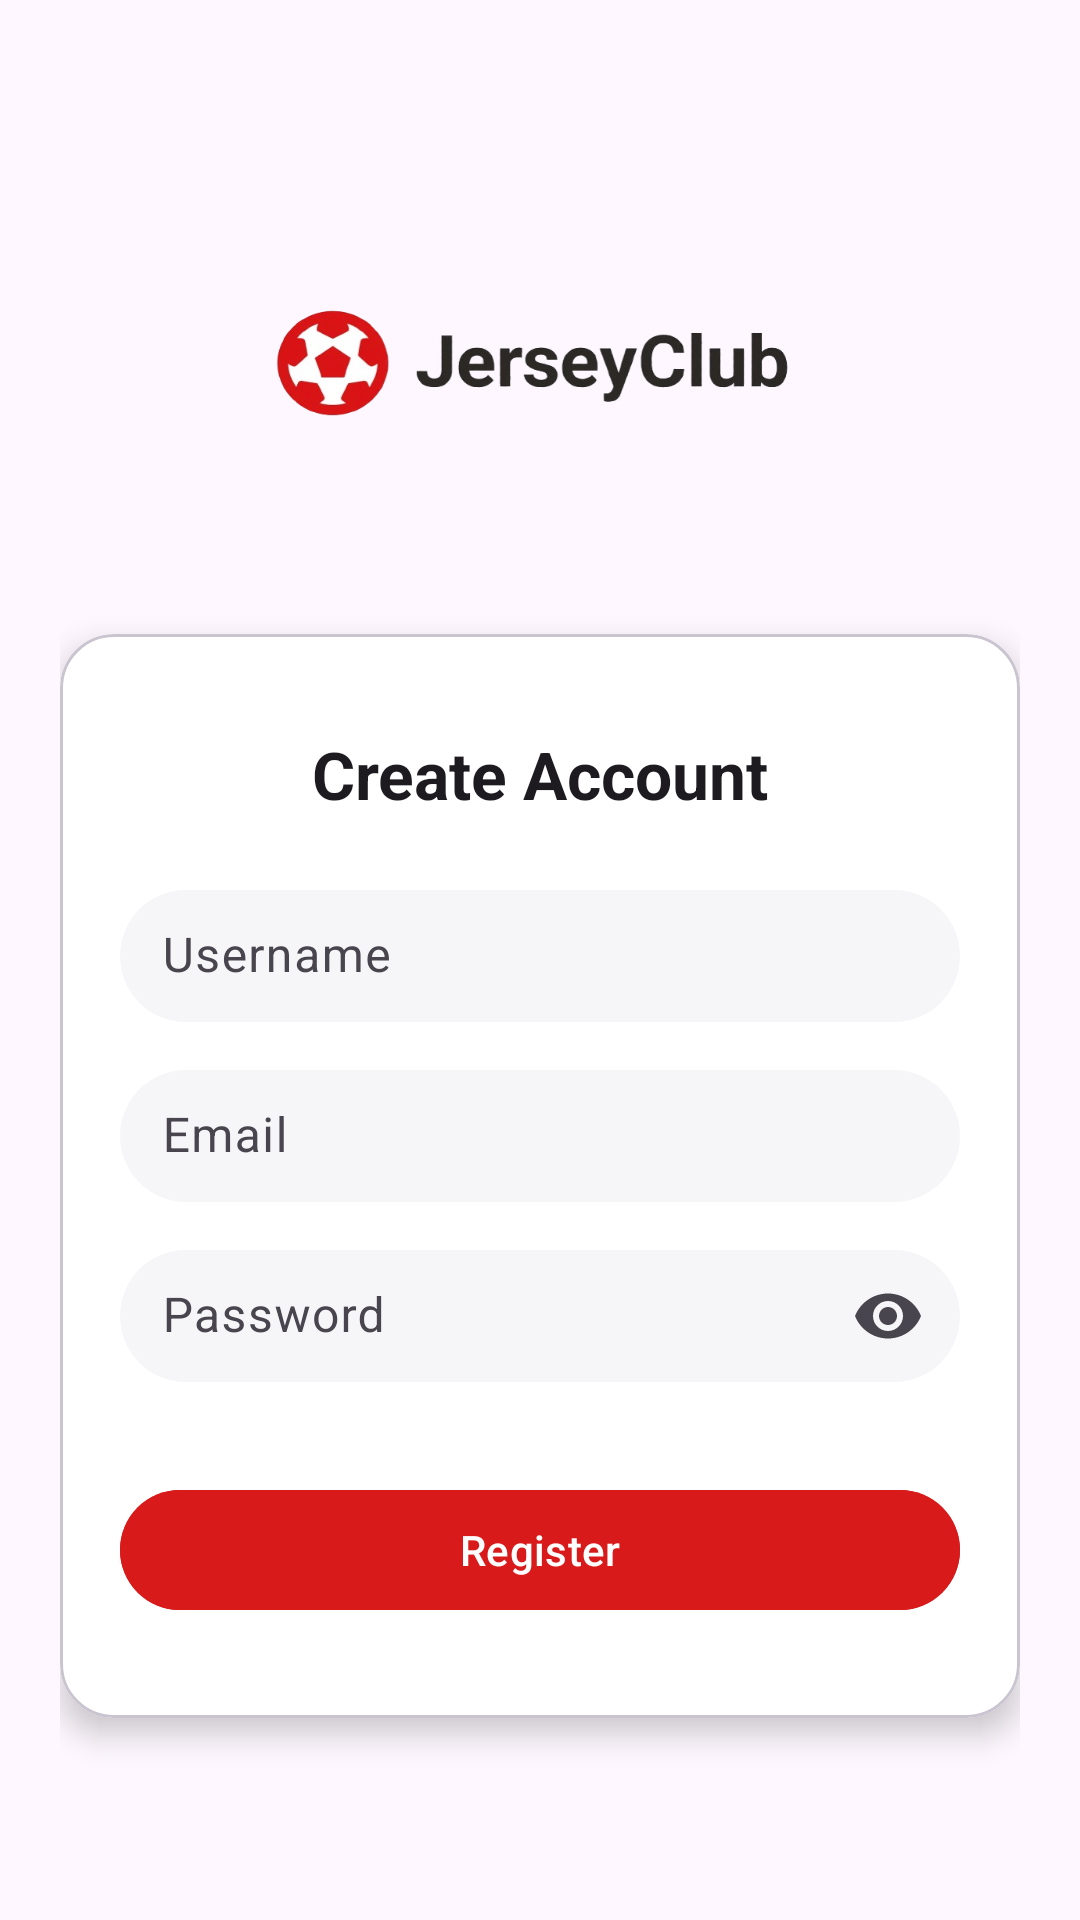

Produce the Android XML layout that renders to this screen, including the resource entries it uses.
<!-- AndroidManifest.xml: application theme Theme.SoccerTshirts_app -->
<!-- res/layout/fragment_register.xml -->
<?xml version="1.0" encoding="utf-8"?>
<androidx.constraintlayout.widget.ConstraintLayout xmlns:android="http://schemas.android.com/apk/res/android"
    xmlns:app="http://schemas.android.com/apk/res-auto"
    xmlns:tools="http://schemas.android.com/tools"
    android:layout_width="match_parent"
    android:layout_height="match_parent"
    android:padding="20dp"
    android:background="?android:attr/windowBackground"
    tools:context=".RegisterFragment">

    
    <ImageView
        android:id="@+id/iv_register_logo"
        android:layout_width="200dp"
        android:layout_height="120dp"
        android:src="@drawable/login_logo"
        android:contentDescription="SoccerTshirts logo"
        app:layout_constraintTop_toTopOf="parent"
        app:layout_constraintStart_toStartOf="parent"
        app:layout_constraintEnd_toEndOf="parent"
        android:layout_marginTop="40dp"
        android:scaleType="centerInside" />

    
    <com.google.android.material.card.MaterialCardView
        android:id="@+id/card_register"
        android:layout_width="0dp"
        android:layout_height="wrap_content"
        app:cardCornerRadius="18dp"
        app:cardElevation="6dp"
        app:cardBackgroundColor="@android:color/white"
        app:layout_constraintTop_toBottomOf="@id/iv_register_logo"
        app:layout_constraintStart_toStartOf="parent"
        app:layout_constraintEnd_toEndOf="parent"
        app:layout_constraintBottom_toBottomOf="parent"
        android:layout_marginTop="24dp"
        android:layout_marginBottom="40dp"
        app:layout_constraintWidth_max="520dp">

        <androidx.constraintlayout.widget.ConstraintLayout
            android:layout_width="match_parent"
            android:layout_height="wrap_content"
            android:paddingBottom="32dp">

            <TextView
                android:id="@+id/tv_register_title"
                android:layout_width="wrap_content"
                android:layout_height="wrap_content"
                android:text="Create Account"
                android:textSize="22sp"
                android:textStyle="bold"
                android:textColor="?android:textColorPrimary"
                android:layout_marginTop="32dp"
                app:layout_constraintTop_toTopOf="parent"
                app:layout_constraintStart_toStartOf="parent"
                app:layout_constraintEnd_toEndOf="parent" />

            
            <com.google.android.material.textfield.TextInputLayout
                android:id="@+id/til_username"
                android:layout_width="0dp"
                android:layout_height="wrap_content"
                android:hint="Username"
                android:layout_marginTop="24dp"
                android:layout_marginStart="20dp"
                android:layout_marginEnd="20dp"
                app:boxBackgroundColor="#F6F6F8"
                app:boxBackgroundMode="filled"
                app:boxCornerRadiusBottomEnd="24dp"
                app:boxCornerRadiusBottomStart="24dp"
                app:boxCornerRadiusTopEnd="24dp"
                app:boxCornerRadiusTopStart="24dp"
                app:boxStrokeWidth="0dp"
                app:layout_constraintEnd_toEndOf="parent"
                app:layout_constraintStart_toStartOf="parent"
                app:layout_constraintTop_toBottomOf="@id/tv_register_title">

                <com.google.android.material.textfield.TextInputEditText
                    android:id="@+id/et_username"
                    android:layout_width="match_parent"
                    android:layout_height="44dp"
                    android:inputType="textPersonName"
                    android:paddingStart="14dp"
                    android:paddingEnd="14dp"
                    android:textColor="?android:textColorPrimary" />

            </com.google.android.material.textfield.TextInputLayout>

            
            <com.google.android.material.textfield.TextInputLayout
                android:id="@+id/til_email"
                android:layout_width="0dp"
                android:layout_height="wrap_content"
                android:hint="Email"
                android:layout_marginTop="16dp"
                android:layout_marginStart="20dp"
                android:layout_marginEnd="20dp"
                app:boxBackgroundColor="#F6F6F8"
                app:boxBackgroundMode="filled"
                app:boxCornerRadiusBottomEnd="24dp"
                app:boxCornerRadiusBottomStart="24dp"
                app:boxCornerRadiusTopEnd="24dp"
                app:boxCornerRadiusTopStart="24dp"
                app:boxStrokeWidth="0dp"
                app:layout_constraintEnd_toEndOf="parent"
                app:layout_constraintStart_toStartOf="parent"
                app:layout_constraintTop_toBottomOf="@id/til_username">

                <com.google.android.material.textfield.TextInputEditText
                    android:id="@+id/et_email"
                    android:layout_width="match_parent"
                    android:layout_height="44dp"
                    android:autofillHints="emailAddress"
                    android:importantForAutofill="yes"
                    android:inputType="textEmailAddress"
                    android:paddingStart="14dp"
                    android:paddingEnd="14dp"
                    android:textColor="?android:textColorPrimary" />

            </com.google.android.material.textfield.TextInputLayout>

            
            <com.google.android.material.textfield.TextInputLayout
                android:id="@+id/til_password"
                android:layout_width="0dp"
                android:layout_height="wrap_content"
                android:layout_marginTop="16dp"
                android:layout_marginStart="20dp"
                android:layout_marginEnd="20dp"
                android:hint="Password"
                app:boxBackgroundColor="#F6F6F8"
                app:boxBackgroundMode="filled"
                app:boxCornerRadiusBottomEnd="24dp"
                app:boxCornerRadiusBottomStart="24dp"
                app:boxCornerRadiusTopEnd="24dp"
                app:boxCornerRadiusTopStart="24dp"
                app:boxStrokeWidth="0dp"
                app:endIconMode="password_toggle"
                app:layout_constraintEnd_toEndOf="parent"
                app:layout_constraintStart_toStartOf="parent"
                app:layout_constraintTop_toBottomOf="@id/til_email">

                <com.google.android.material.textfield.TextInputEditText
                    android:id="@+id/et_password"
                    android:layout_width="match_parent"
                    android:layout_height="44dp"
                    android:autofillHints="password"
                    android:importantForAutofill="yes"
                    android:inputType="textPassword"
                    android:paddingStart="14dp"
                    android:paddingEnd="14dp"
                    android:textColor="?android:textColorPrimary" />

            </com.google.android.material.textfield.TextInputLayout>

            
            <com.google.android.material.button.MaterialButton
                android:id="@+id/btn_register"
                android:layout_width="0dp"
                android:layout_height="48dp"
                android:layout_marginTop="32dp"
                android:layout_marginStart="20dp"
                android:layout_marginEnd="20dp"
                android:backgroundTint="#D91A1A"
                android:text="Register"
                android:textAllCaps="false"
                android:textColor="@android:color/white"
                app:cornerRadius="22dp"
                app:layout_constraintEnd_toEndOf="parent"
                app:layout_constraintStart_toStartOf="parent"
                app:layout_constraintTop_toBottomOf="@id/til_password" />

        </androidx.constraintlayout.widget.ConstraintLayout>

    </com.google.android.material.card.MaterialCardView>

</androidx.constraintlayout.widget.ConstraintLayout>
<!-- resources referenced by this layout -->
<resources>
  <!-- drawable login_logo: png bitmap (drawable, 82766 bytes) -->
  <style name="Theme.SoccerTshirts_app" parent="Base.Theme.SoccerTshirts_app" />
  <style name="Base.Theme.SoccerTshirts_app" parent="Theme.Material3.DayNight.NoActionBar">
          
          
      </style>
</resources>
